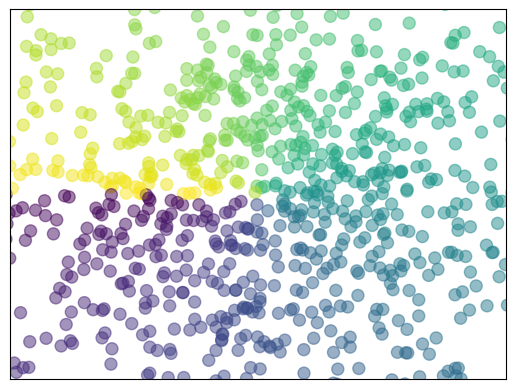

Here is the Python script that generated this plot:
# -*- coding:utf-8 -*-

import matplotlib.pyplot as plt
import numpy as np
'''
Scatter 散点图
'''
plt.rcParams['font.sans-serif']=['SimHei'] #用来正常显示中文标签
plt.rcParams['axes.unicode_minus']=False #用来正常显示负号


n = 1024;#data size

X = np.random.normal(0,1,n);#生成1024给X数据
Y = np.random.normal(0,1,n);#生成1024给Y数据
T = np.arctan2(Y,X);#并图像化这个数据集

#输入X和Y作为location，size=75，颜色为T，color map用默认值，透明度alpha 为 50%。
plt.scatter(X,Y,s=75,c=T,alpha=.5)

plt.xlim(-1.5, 1.5)
plt.xticks(())  # ignore xticks
plt.ylim(-1.5, 1.5)
plt.yticks(())  # ignore yticks

plt.show()
